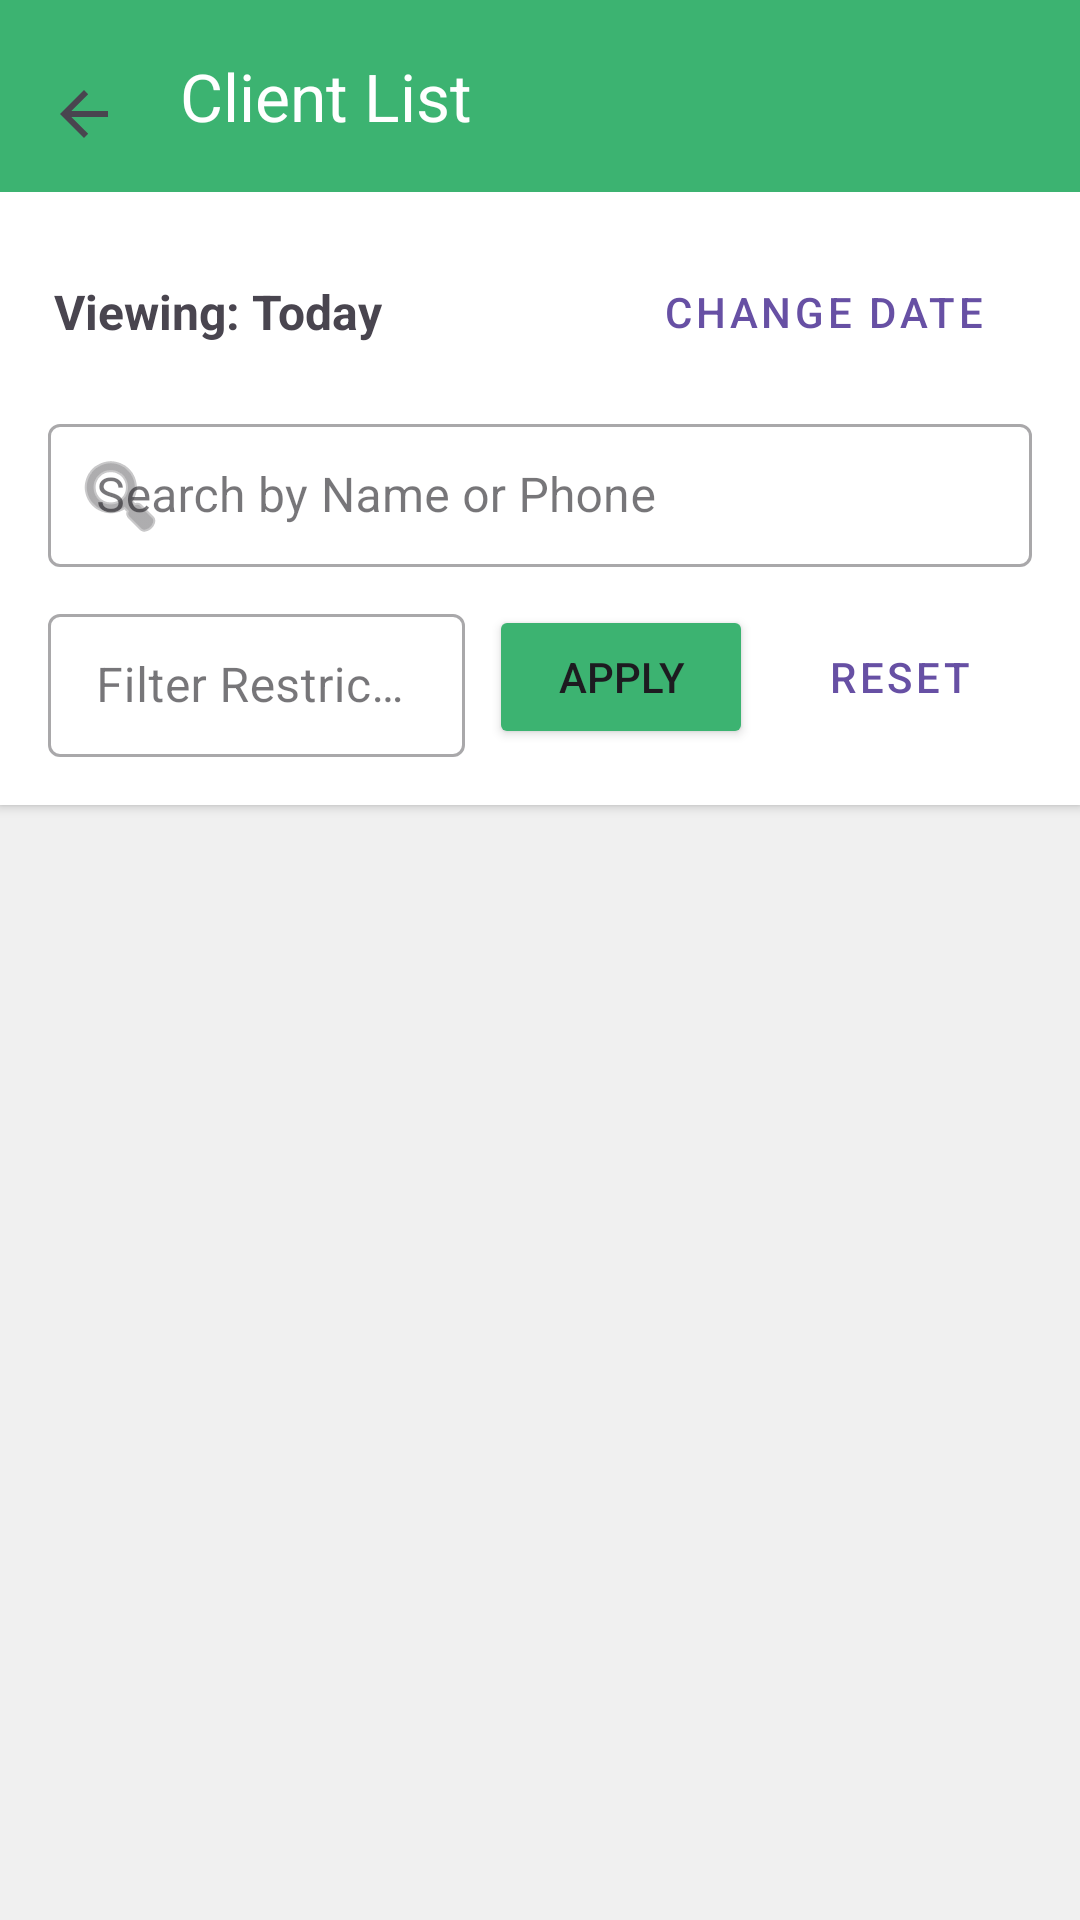

The Android layout XML behind this screen, and the referenced resources:
<!-- AndroidManifest.xml: application theme Theme.MealConnect -->
<!-- res/layout/activity_client_list.xml -->
<?xml version="1.0" encoding="utf-8"?>
<LinearLayout xmlns:android="http://schemas.android.com/apk/res/android"
    xmlns:app="http://schemas.android.com/apk/res-auto"
    xmlns:tools="http://schemas.android.com/tools"
    android:layout_width="match_parent"
    android:layout_height="match_parent"
    android:orientation="vertical"
    android:background="#F0F0F0"
    tools:context=".ui.login.ClientListActivity">
    
    <androidx.appcompat.widget.Toolbar
        android:id="@+id/toolbar"
        android:layout_width="match_parent"
        android:layout_height="?attr/actionBarSize"
        android:background="#3CB371"
        android:elevation="4dp"
        android:paddingTop="6dp"
        android:paddingBottom="6dp"
        app:title="Client List"
        app:titleTextColor="@android:color/white"
        app:navigationIcon="?attr/homeAsUpIndicator"
        app:navigationIconTint="@android:color/white" />
    
    <LinearLayout
        android:id="@+id/filterContainer"
        android:layout_width="match_parent"
        android:layout_height="wrap_content"
        android:orientation="vertical"
        android:padding="16dp"
        android:background="@android:color/white"
        android:elevation="2dp">
        
        <LinearLayout
            android:layout_width="match_parent"
            android:layout_height="wrap_content"
            android:orientation="horizontal"
            android:gravity="center_vertical"
            android:layout_marginBottom="8dp">
            <TextView
                android:id="@+id/tvCurrentDate"
                android:layout_width="0dp"
                android:layout_height="wrap_content"
                android:layout_weight="1"
                android:text="Viewing: Today"
                android:textSize="16sp"
                android:textStyle="bold"
                android:paddingStart="2dp" />
            <Button
                android:id="@+id/btnPickDate"
                style="@style/Widget.MaterialComponents.Button.OutlinedButton"
                android:layout_width="wrap_content"
                android:layout_height="wrap_content"
                android:text="Change Date"
                app:icon="@android:drawable/ic_menu_my_calendar" />
        </LinearLayout>
        
        <com.google.android.material.textfield.TextInputLayout
            style="@style/Widget.MaterialComponents.TextInputLayout.OutlinedBox.Dense"
            android:layout_width="match_parent"
            android:layout_height="wrap_content"
            android:layout_marginBottom="10dp"
            android:hint="Search by Name or Phone"
            app:startIconDrawable="@android:drawable/ic_menu_search">
            <com.google.android.material.textfield.TextInputEditText
                android:id="@+id/etSearchQuery"
                android:layout_width="match_parent"
                android:layout_height="wrap_content"
                android:inputType="textPersonName"
                android:maxLines="1" />
        </com.google.android.material.textfield.TextInputLayout>
        
        <LinearLayout
            android:layout_width="match_parent"
            android:layout_height="wrap_content"
            android:orientation="horizontal"
            android:gravity="center_vertical">
            <com.google.android.material.textfield.TextInputLayout
                style="@style/Widget.MaterialComponents.TextInputLayout.OutlinedBox.Dense"
                android:layout_width="0dp"
                android:layout_height="wrap_content"
                android:layout_weight="1"
                android:layout_marginEnd="8dp"
                android:hint="Filter Restriction">
                <com.google.android.material.textfield.TextInputEditText
                    android:id="@+id/etFilterRestriction"
                    android:layout_width="match_parent"
                    android:layout_height="wrap_content"
                    android:inputType="textCapWords"
                    android:maxLines="1" />
            </com.google.android.material.textfield.TextInputLayout>
            <Button
                android:id="@+id/btnApplyFilter"
                android:layout_width="wrap_content"
                android:layout_height="wrap_content"
                android:text="Apply"
                android:layout_marginEnd="5dp"
                app:backgroundTint="#3CB371"
                android:backgroundTint="@null" />

            <Button
                android:id="@+id/btnClearFilter"
                style="@style/Widget.MaterialComponents.Button.TextButton"
                android:layout_width="wrap_content"
                android:layout_height="wrap_content"
                android:text="Reset" />
        </LinearLayout>
    </LinearLayout>
    
    
    <androidx.recyclerview.widget.RecyclerView
        android:id="@+id/recyclerClients"
        android:layout_width="match_parent"
        android:layout_height="0dp"
        android:layout_weight="1"
        android:clipToPadding="false"
        android:paddingTop="10dp"
        android:paddingBottom="10dp"
        app:layoutManager="androidx.recyclerview.widget.LinearLayoutManager"
        tools:listitem="@layout/item_client" />
    
    <TextView
        android:id="@+id/tvEmptyList"
        android:layout_width="wrap_content"
        android:layout_height="wrap_content"
        android:text="No clients match the current list or filter criteria."
        android:layout_gravity="center_horizontal"
        android:layout_marginTop="20dp"
        android:visibility="gone"
        tools:visibility="visible" />
</LinearLayout>
<!-- res/layout/item_client.xml (included above) -->
<?xml version="1.0" encoding="utf-8"?>
<androidx.cardview.widget.CardView xmlns:android="http://schemas.android.com/apk/res/android"
    xmlns:app="http://schemas.android.com/apk/res-auto"
    android:layout_width="match_parent"
    android:layout_height="wrap_content"
    android:layout_marginStart="8dp"
    android:layout_marginEnd="8dp"
    android:layout_marginTop="8dp"
    app:cardCornerRadius="8dp"
    app:cardElevation="4dp"
    android:clickable="true"
    android:focusable="true"
    android:foreground="?android:attr/selectableItemBackground">

    <LinearLayout
        android:layout_width="match_parent"
        android:layout_height="wrap_content"
        android:orientation="vertical"
        android:padding="16dp">

        
        <TextView
            android:id="@+id/tvClientName"
            android:layout_width="match_parent"
            android:layout_height="wrap_content"
            android:textSize="18sp"
            android:textStyle="bold"
            android:text="[Client Name Placeholder]"/>

        
        <TextView
            android:id="@+id/tvClientId"
            android:layout_width="match_parent"
            android:layout_height="wrap_content"
            android:textSize="14sp"
            android:textColor="?attr/colorPrimary"
            android:layout_marginBottom="8dp"
            android:text="ID: SRY-1733189900000"/>

        
        <LinearLayout
            android:layout_width="match_parent"
            android:layout_height="wrap_content"
            android:orientation="horizontal"
            android:layout_marginTop="4dp">

            
            <TextView
                android:id="@+id/tvClientPhone"
                android:layout_width="0dp"
                android:layout_height="wrap_content"
                android:layout_weight="1"
                android:textSize="14sp"
                android:text="Phone: 555-0000"/>

            
            <TextView
                android:id="@+id/tvHouseholdSize"
                android:layout_width="0dp"
                android:layout_height="wrap_content"
                android:layout_weight="1"
                android:gravity="end"
                android:textSize="14sp"
                android:text="Household: 3 Adults, 1 Child"/>
        </LinearLayout>

        
        <TextView
            android:id="@+id/tvDietaryRestrictions"
            android:layout_width="match_parent"
            android:layout_height="wrap_content"
            android:layout_marginTop="4dp"
            android:textSize="14sp"
            android:text="Dietary: No Beef, No Pork"/>

    </LinearLayout>
</androidx.cardview.widget.CardView>
<!-- resources referenced by this layout -->
<resources>
  <style name="Theme.MealConnect" parent="Base.Theme.MealConnect" />
  <style name="Base.Theme.MealConnect" parent="Theme.Material3.DayNight.NoActionBar">
          
          
      </style>
</resources>
